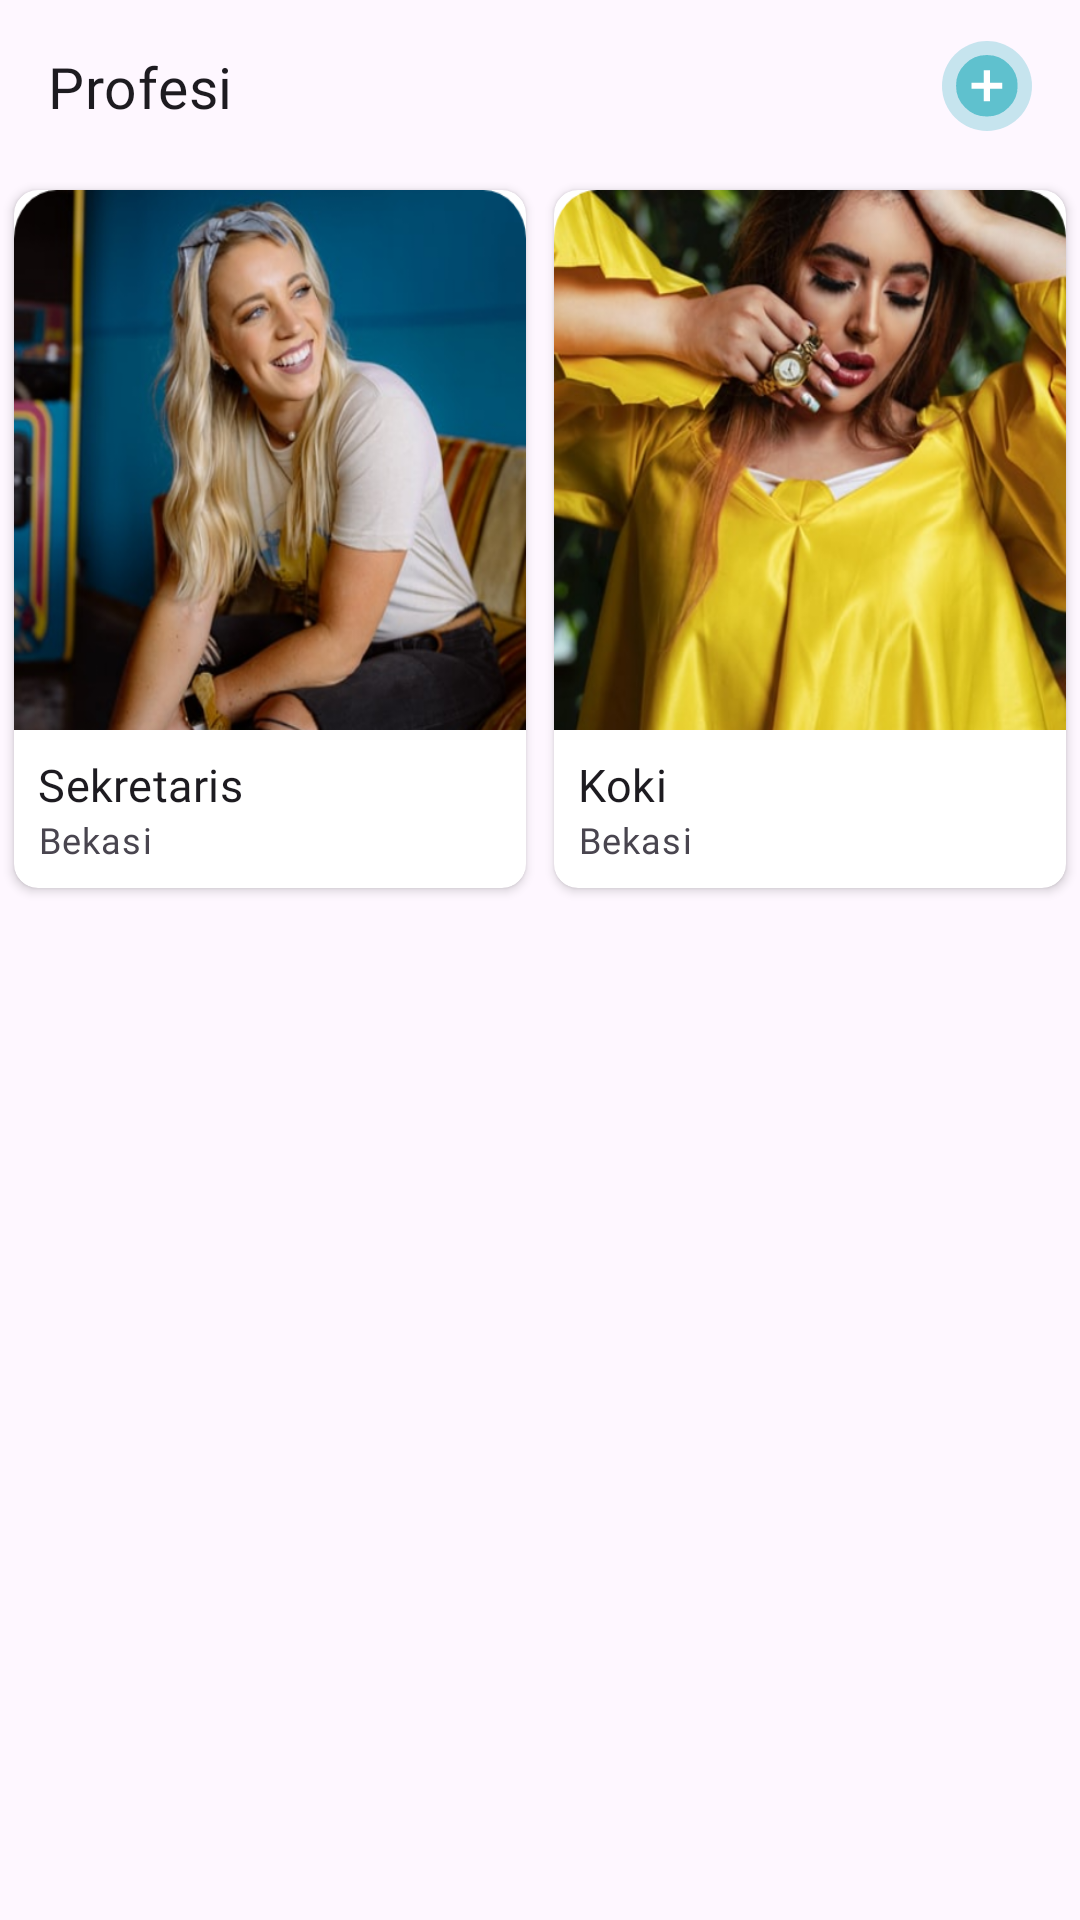

Reconstruct the res/layout file that produces this screen, plus the resources it refers to.
<!-- AndroidManifest.xml: application theme Theme.Poly -->
<!-- res/layout/fragment_profession.xml -->
<?xml version="1.0" encoding="utf-8"?>
<androidx.constraintlayout.widget.ConstraintLayout xmlns:android="http://schemas.android.com/apk/res/android"
    xmlns:tools="http://schemas.android.com/tools"
    android:layout_width="match_parent"
    android:layout_height="match_parent"
    xmlns:app="http://schemas.android.com/apk/res-auto"
    tools:context=".ui.fragment.profession.ProfessionFragment">

    <LinearLayout
        android:id="@+id/linearLayout4"
        android:layout_width="match_parent"
        android:layout_height="wrap_content"
        android:orientation="horizontal"
        app:layout_constraintStart_toStartOf="parent"
        app:layout_constraintTop_toTopOf="parent">

        <TextView
            android:id="@+id/textView4"
            android:layout_weight="1"
            style="@style/TextAppearance.MdcTypographyStyles.Headline6"
            android:layout_width="0dp"
            android:layout_height="wrap_content"
            android:layout_margin="@dimen/dimens_medium"
            android:text="@string/profession" />

        <ImageView
            android:id="@+id/img_add_profession"
            android:layout_width="30dp"
            android:layout_height="30dp"
            android:layout_gravity="center"
            android:layout_marginEnd="@dimen/dimens_medium"
            android:src="@drawable/ic_add_product" />

    </LinearLayout>

    <LinearLayout
        android:layout_width="match_parent"
        android:layout_height="wrap_content"
        android:orientation="horizontal"
        android:weightSum="2"
        app:layout_constraintStart_toStartOf="parent"
        app:layout_constraintTop_toBottomOf="@+id/linearLayout4">

        <androidx.cardview.widget.CardView
            android:layout_width="0dp"
            android:layout_height="wrap_content"
            android:layout_weight="1"
            app:cardCornerRadius="@dimen/dimens_small"
            app:cardUseCompatPadding="true">

            <LinearLayout
                android:layout_width="match_parent"
                android:layout_height="wrap_content"
                android:orientation="vertical">

                <ImageView
                    android:layout_width="match_parent"
                    android:layout_height="180dp"
                    android:scaleType="fitXY"
                    android:src="@drawable/dummy_profession_two" />

                <TextView
                    style="@style/TextAppearance.MdcTypographyStyles.Subtitle1"
                    android:layout_width="match_parent"
                    android:layout_height="wrap_content"
                    android:layout_marginStart="@dimen/dimens_small"
                    android:layout_marginTop="@dimen/dimens_small"
                    android:layout_marginEnd="@dimen/dimens_small"
                    android:ellipsize="end"
                    android:maxLines="1"
                    android:text="Sekretaris" />

                <TextView
                    style="@style/TextAppearance.MdcTypographyStyles.Caption"
                    android:layout_width="match_parent"
                    android:layout_height="wrap_content"
                    android:layout_marginStart="@dimen/dimens_small"
                    android:layout_marginEnd="@dimen/dimens_small"
                    android:layout_marginBottom="@dimen/dimens_small"
                    android:ellipsize="end"
                    android:maxLines="1"
                    android:text="Bekasi" />


            </LinearLayout>

        </androidx.cardview.widget.CardView>

        <androidx.cardview.widget.CardView
            android:layout_width="0dp"
            android:layout_height="wrap_content"
            android:layout_weight="1"
            app:cardCornerRadius="@dimen/dimens_small"
            app:cardUseCompatPadding="true">

            <LinearLayout
                android:layout_width="match_parent"
                android:layout_height="wrap_content"
                android:orientation="vertical">

                <ImageView
                    android:layout_width="match_parent"
                    android:layout_height="180dp"
                    android:scaleType="fitXY"
                    android:src="@drawable/dummy_profession_one" />

                <TextView
                    style="@style/TextAppearance.MdcTypographyStyles.Subtitle1"
                    android:layout_width="match_parent"
                    android:layout_height="wrap_content"
                    android:layout_marginStart="@dimen/dimens_small"
                    android:layout_marginTop="@dimen/dimens_small"
                    android:layout_marginEnd="@dimen/dimens_small"
                    android:ellipsize="end"
                    android:maxLines="1"
                    android:text="Koki" />

                <TextView
                    style="@style/TextAppearance.MdcTypographyStyles.Caption"
                    android:layout_width="match_parent"
                    android:layout_height="wrap_content"
                    android:layout_marginStart="@dimen/dimens_small"
                    android:layout_marginEnd="@dimen/dimens_small"
                    android:layout_marginBottom="@dimen/dimens_small"
                    android:ellipsize="end"
                    android:maxLines="1"
                    android:text="Bekasi" />


            </LinearLayout>

        </androidx.cardview.widget.CardView>

    </LinearLayout>

</androidx.constraintlayout.widget.ConstraintLayout>
<!-- resources referenced by this layout -->
<resources>
  <dimen name="dimens_medium">16dp</dimen>
  <dimen name="dimens_small">8dp</dimen>
  <!-- drawable dummy_profession_one: png bitmap (drawable, 369140 bytes) -->
  <!-- drawable dummy_profession_two: png bitmap (drawable, 325100 bytes) -->
  <!-- drawable ic_add_product (drawable) -->
  <vector xmlns:android="http://schemas.android.com/apk/res/android"
      android:width="32dp"
      android:height="32dp"
      android:viewportWidth="32"
      android:viewportHeight="32">
    <path
        android:pathData="M16,0A16,16 0,1 1,0 16,16 16,0 0,1 16,0Z"
        android:fillColor="#595FC1CE"/>
    <path
        android:pathData="M16,16m-7,0a7,7 0,1 1,14 0a7,7 0,1 1,-14 0"
        android:fillColor="#fff"/>
    <path
        android:pathData="M15.949,5a10.55,10.55 0,0 1,7.744 3.2,10.521 10.521,0 0,1 3.2,7.718 10.521,10.521 0,0 1,-3.2 7.718,10.55 10.55,0 0,1 -7.744,3.2 10.55,10.55 0,0 1,-7.744 -3.2A10.523,10.523 0,0 1,5 15.923,10.518 10.518,0 0,1 8.2,8.205 10.552,10.552 0,0 1,15.949 5ZM21.411,17L21.411,14.85L17.052,14.85L17.052,10.436h-2.2L14.852,14.85L10.488,14.85L10.488,17L14.847,17v4.411h2.2L17.047,17Z"
        android:fillColor="#5fc1ce"/>
  </vector>
  <string name="profession">Profesi</string>
  <style name="TextAppearance.MdcTypographyStyles.Caption" parent="TextAppearance.MaterialComponents.Caption">
          <item name="fontFamily">@font/poppins_light</item>
          <item name="android:fontFamily">@font/poppins_light</item>
          <item name="android:textSize">12sp</item>
      </style>
  <style name="TextAppearance.MdcTypographyStyles.Headline6" parent="TextAppearance.MaterialComponents.Headline6">
          <item name="fontFamily">@font/poppins_bold</item>
          <item name="android:fontFamily">@font/poppins_bold</item>
          <item name="android:textSize">19sp</item>
      </style>
  <style name="TextAppearance.MdcTypographyStyles.Subtitle1" parent="TextAppearance.MaterialComponents.Subtitle1">
          <item name="fontFamily">@font/poppins</item>
          <item name="android:fontFamily">@font/poppins</item>
          <item name="android:textSize">15sp</item>
      </style>
  <style name="Theme.Poly" parent="Theme.Material3.DayNight.NoActionBar">
          <item name="colorPrimary">@color/colorPrimary</item>
          <item name="colorPrimaryVariant">@color/colorPrimaryVariant</item>
          <item name="colorOnPrimary">@color/white</item>
          <item name="colorSecondary">@color/colorSecondary</item>
          <item name="colorSecondaryVariant">@color/colorSecondaryVariant</item>
          <item name="colorOnSecondary">@color/black</item>
          <item name="android:statusBarColor">?attr/colorPrimary</item>
      </style>
  <color name="colorPrimary">#333D51</color>
  <color name="colorPrimaryVariant">#5FC1CE</color>
  <color name="white">#FFFFFFFF</color>
  <color name="colorSecondary">#BC338D</color>
  <color name="colorSecondaryVariant">#D3AC2B</color>
  <color name="black">#FF000000</color>
</resources>
